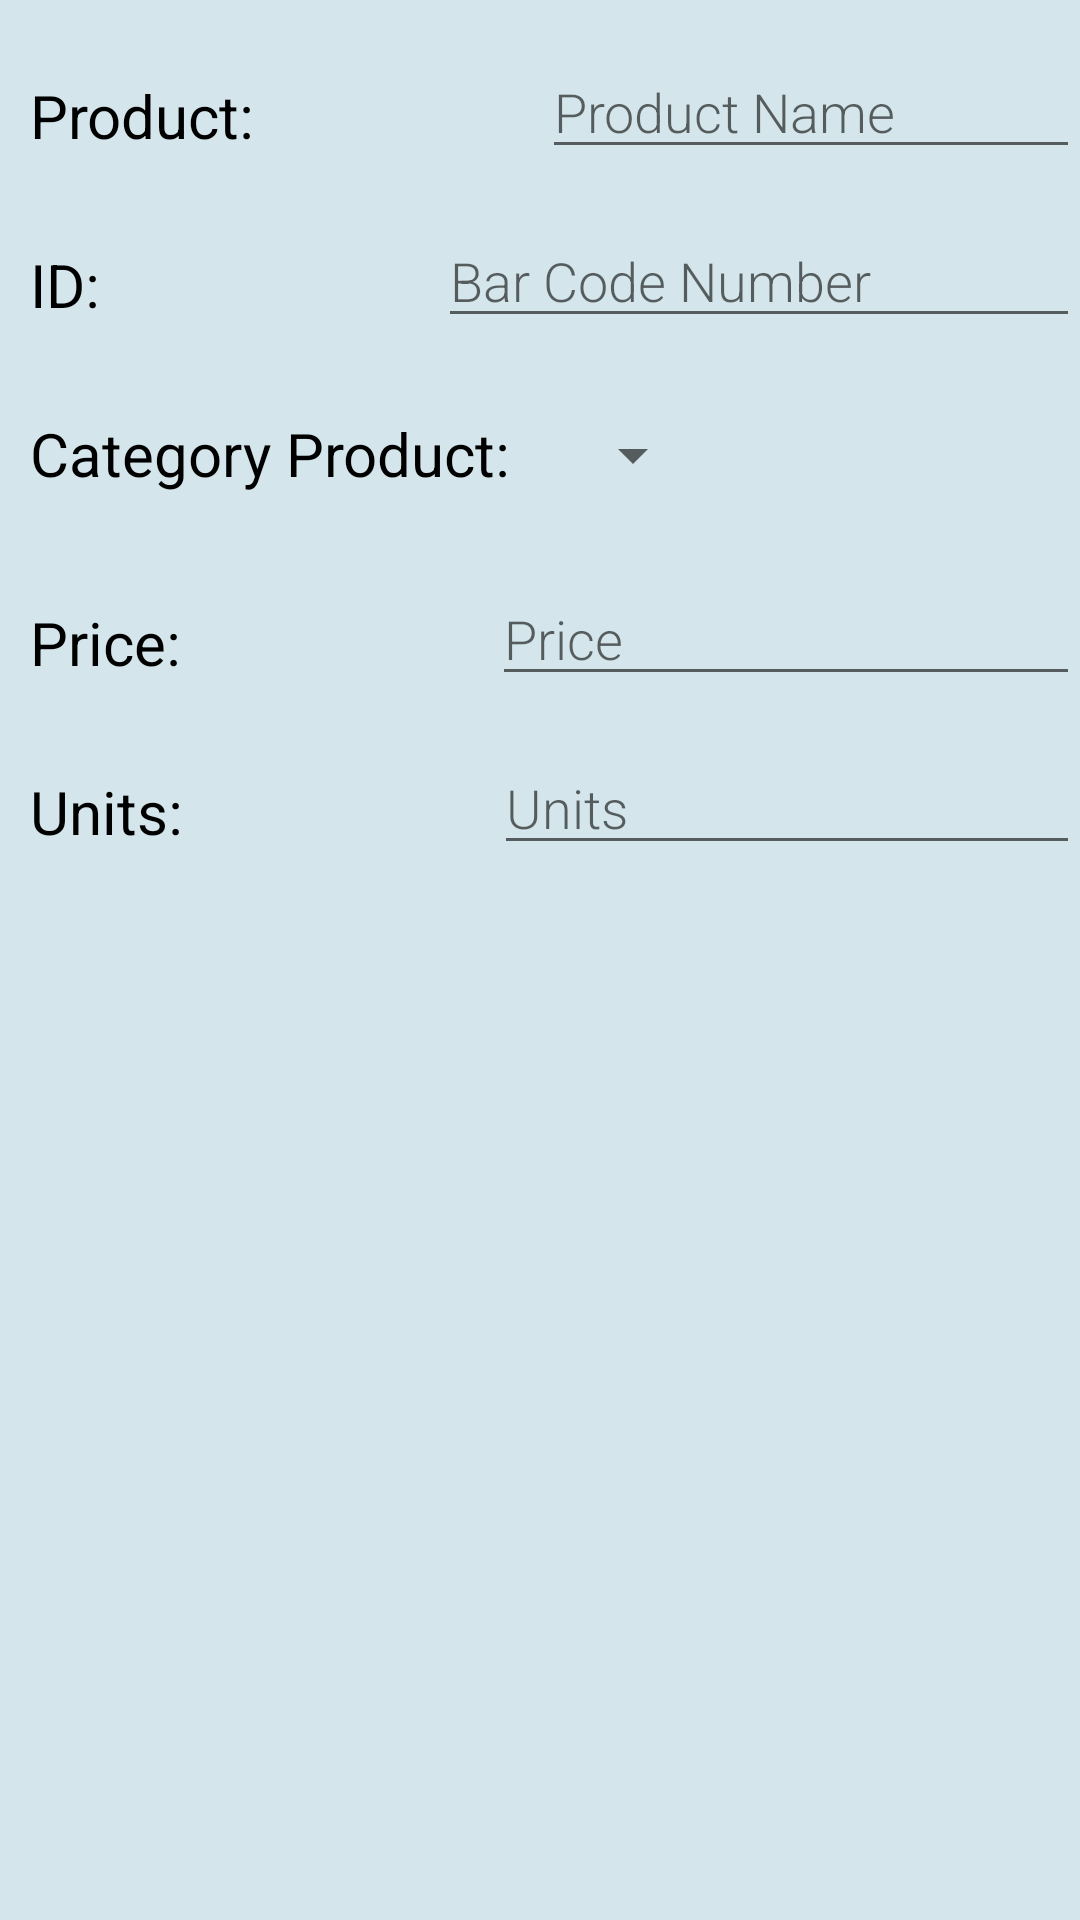

Produce the Android XML layout that renders to this screen, including the resource entries it uses.
<!-- AndroidManifest.xml: application theme AppTheme -->
<!-- res/layout/content_habit.xml -->
<?xml version="1.0" encoding="utf-8"?>
<LinearLayout xmlns:android="http://schemas.android.com/apk/res/android"
    xmlns:tools="http://schemas.android.com/tools"
    android:layout_width="match_parent"
    android:layout_height="match_parent"
    android:background="@color/colorBackground"
    android:fitsSystemWindows="true"
    android:orientation="vertical"
    tools:context="udacity.com.inventortyapp.MainActivity">

    <LinearLayout
        android:layout_width="match_parent"
        android:layout_height="wrap_content"
        android:orientation="horizontal">

        <TextView
            style="@style/CategoryStyle"
            android:text="@string/category_product" />


        <LinearLayout
            android:layout_width="0dp"
            android:layout_height="wrap_content"
            android:layout_weight="2"
            android:orientation="vertical"
            android:paddingLeft="4dp"
            android:paddingTop="15dp">

            <EditText
                android:id="@+id/edit_activity_name"
                style="@style/EditorFieldStyle"
                android:hint="@string/product_name"
                android:inputType="textCapWords"
                android:textColor="@color/colorSecondaryText" />
        </LinearLayout>
    </LinearLayout>

    <LinearLayout
        android:layout_width="match_parent"
        android:layout_height="wrap_content"
        android:orientation="horizontal">

        <TextView
            style="@style/CategoryStyle"
            android:text="@string/category_id" />

        <LinearLayout
            android:layout_width="0dp"
            android:layout_height="wrap_content"
            android:layout_weight="2"
            android:orientation="vertical"
            android:paddingLeft="4dp"
            android:paddingTop="15dp">

            <EditText
                android:id="@+id/edit_bar_code"
                style="@style/EditorFieldStyle"
                android:hint="@string/product_Bar_Code"
                android:inputType="number"
                android:textColor="@color/colorSecondaryText" />
        </LinearLayout>

    </LinearLayout>

    <LinearLayout
        android:layout_width="match_parent"
        android:layout_height="wrap_content"
        android:orientation="horizontal">

        <TextView
            style="@style/CategoryStyle"
            android:text="@string/category_kind" />

        <LinearLayout
            android:layout_width="177dp"
            android:layout_height="wrap_content"
            android:orientation="vertical"
            android:paddingLeft="4dp"
            android:paddingTop="15dp">

            <Spinner
                android:id="@+id/spinner_zone"
                android:layout_width="wrap_content"
                android:layout_height="48dp"
                android:paddingRight="16dp"
                android:spinnerMode="dropdown" />


        </LinearLayout>
    </LinearLayout>

    <LinearLayout
        android:layout_width="match_parent"
        android:layout_height="wrap_content"
        android:orientation="horizontal">

        <TextView
            style="@style/CategoryStyle"
            android:text="@string/category_Price" />

        <LinearLayout
            android:layout_width="0dp"
            android:layout_height="wrap_content"
            android:layout_weight="2"
            android:orientation="vertical"
            android:paddingLeft="4dp"
            android:paddingTop="15dp">

            <EditText
                android:id="@+id/price"
                style="@style/EditorFieldStyle"
                android:hint="@string/product_Price"
                android:inputType="numberDecimal"
                android:textColor="@color/colorSecondaryText" />
        </LinearLayout>
        </LinearLayout>
    <LinearLayout
        android:layout_width="match_parent"
        android:layout_height="wrap_content"
        android:orientation="horizontal">

        <TextView
            style="@style/CategoryStyle"
            android:text="@string/category_Units" />

        <LinearLayout
            android:layout_width="0dp"
            android:layout_height="wrap_content"
            android:layout_weight="2"
            android:orientation="vertical"
            android:paddingLeft="4dp"
            android:paddingTop="15dp">

            <EditText
                android:id="@+id/units"
                style="@style/EditorFieldStyle"
                android:hint="@string/product_Units"
                android:inputType="number"
                android:textColor="@color/colorSecondaryText" />
        </LinearLayout>
</LinearLayout>
</LinearLayout>
<!-- resources referenced by this layout -->
<resources>
  <color name="colorBackground">#d4e6eb</color>
  <color name="colorSecondaryText">#262626</color>
  <string name="category_Price">Price:</string>
  <string name="category_Units">Units:</string>
  <string name="category_id">ID:</string>
  <string name="category_kind">Category Product:</string>
  <string name="category_product">Product:</string>
  <string name="product_Bar_Code">Bar Code Number"</string>
  <string name="product_Price">Price"</string>
  <string name="product_Units">Units"</string>
  <string name="product_name">Product Name"</string>
  <style name="CategoryStyle">
          <item name="android:layout_height">wrap_content</item>
          <item name="android:layout_width">wrap_content</item>
          <item name="android:layout_weight">1</item>
          <item name="android:paddingTop">25dp</item>
          <item name="android:paddingLeft">10dp</item>
          <item name="android:textColor">@color/colorMainText</item>
          <item name="android:fontFamily">sans-serif</item>
          <item name="android:textSize">20sp</item>
          <item name="android:textAppearance">?android:textAppearanceSmall</item>
      </style>
  <style name="EditorFieldStyle">
          <item name="android:layout_height">wrap_content</item>
          <item name="android:layout_width">match_parent</item>
          <item name="android:fontFamily">sans-serif-light</item>
          <item name="android:textAppearance">?android:textAppearanceMedium</item>
      </style>
  <style name="AppTheme" parent="Theme.AppCompat.Light.DarkActionBar">
          
          <item name="colorPrimary">@color/colorPrimary</item>
          <item name="colorPrimaryDark">@color/colorPrimaryDark</item>
          <item name="colorAccent">@color/colorAccent</item>
      </style>
  <color name="colorMainText">#000</color>
  <color name="colorPrimary">#72aebd</color>
  <color name="colorPrimaryDark">#157991</color>
  <color name="colorAccent">#FF4081</color>
</resources>
